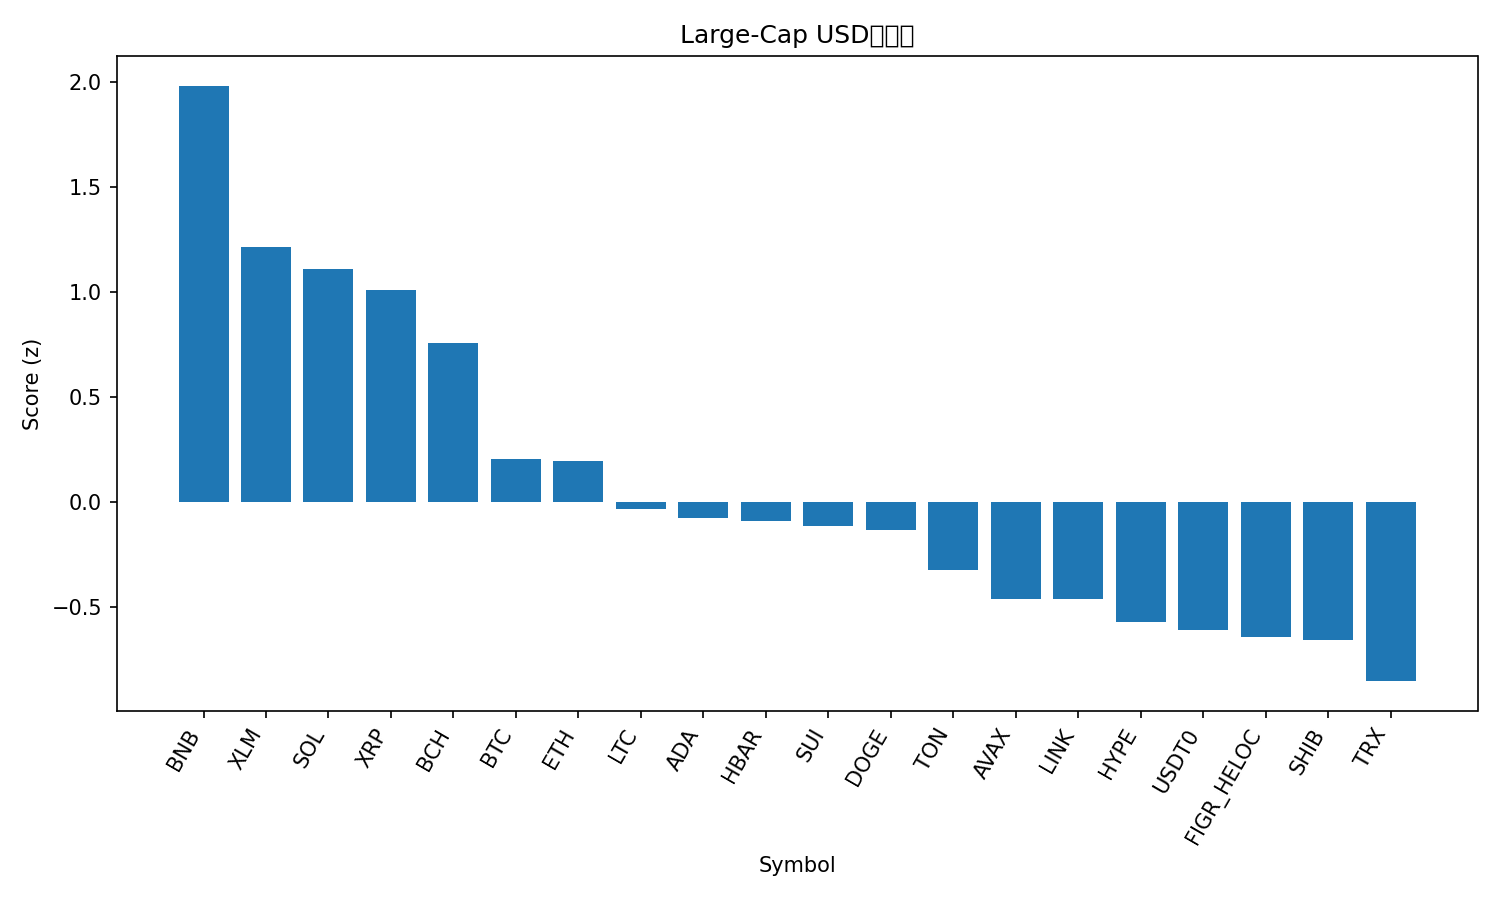

The file beside this chart, header and first rows:
rank, name, symbol, price, pct_1h, pct_24h, pct_7d, pct_1h_vs_btc, pct_24h_vs_btc, pct_7d_vs_btc, market_cap_rank, market_cap, volume_usd, score
1, BNB, BNB, 1096, 0.798, 5.969, 16.15, 0.6205, 4.902, 6.494, 5, 152732118612, 3253158846, 1.982
2, Stellar, XLM, 0.4045, 1.007, 1.036, 14.73, 0.8298, -0.03086, 5.067, 20, 12910676225, 405914615, 1.213
3, Solana, SOL, 230.5, 0.5046, 2.602, 17.55, 0.3271, 1.536, 7.893, 6, 125677486884, 9148415784, 1.111
4, XRP, XRP, 3.05, 0.7437, 2.194, 10.87, 0.5662, 1.128, 1.217, 3, 182936890359, 7174984688, 1.01
5, Bitcoin Cash, BCH, 602.3, 0.3906, 2.914, 10.68, 0.2131, 1.848, 1.018, 22, 12005703405, 336349095, 0.758
6, Bitcoin, BTC, 119948, 0.1775, 1.066, 9.658, 0.0, 0.0, 0.0, 1, 2390477114362, 68103231914, 0.203
7, Ethereum, ETH, 4460, -0.0669, 1.639, 13.18, -0.2444, 0.5724, 3.522, 2, 538395853498, 41986813660, 0.1928
8, Litecoin, LTC, 116.8, 0.3807, -1.831, 13.34, 0.2031, -2.897, 3.686, 26, 8917776212, 1086668168, -0.03257
9, Cardano, ADA, 0.858, 0.08101, 0.1299, 10.82, -0.09653, -0.9365, 1.161, 11, 31342395176, 1593900265, -0.07923
10, Hedera, HBAR, 0.2246, 0.4219, -1.247, 8.186, 0.2443, -2.313, -1.472, 25, 9520750166, 231479869, -0.09083
11, Sui, SUI, 3.59, -0.187, 0.6264, 14.55, -0.3645, -0.4401, 4.891, 18, 13014894862, 1208142280, -0.1147
12, Dogecoin, DOGE, 0.2557, 0.08514, -0.6379, 12.87, -0.0924, -1.704, 3.215, 8, 38652888093, 2894100792, -0.1335
13, Toncoin, TON, 2.8, 0.1499, -0.3068, 5.037, -0.02762, -1.373, -4.621, 33, 7057522136, 160827721, -0.3262
14, Avalanche, AVAX, 30.2, 0.09572, -1.178, 7.071, -0.08182, -2.245, -2.588, 21, 12755093997, 1315994700, -0.4618
15, Chainlink, LINK, 22.36, -0.03233, -1.072, 9.851, -0.2099, -2.138, 0.1928, 15, 15166502846, 929473596, -0.4631
16, Hyperliquid, HYPE, 49.18, -0.6081, 0.168, 16.2, -0.7857, -0.8985, 6.54, 17, 13269337833, 659326912, -0.5736
17, USDT0, USDT0, 1.001, 0.01418, 0.006021, 0.06914, -0.1634, -1.06, -9.589, 34, 7001945629, 700647210, -0.6101
18, Figure Heloc, FIGR_HELOC, 1.008, 0.004017, -0.1379, 0.1428, -0.1735, -1.204, -9.515, 19, 12921752834, 47284495, -0.6456
19, Shiba Inu, SHIB, 1.242e-05, 0.03522, -1.677, 6.174, -0.1423, -2.744, -3.484, 32, 7318004332, 187546257, -0.6565
20, TRON, TRX, 0.3427, -0.3991, 0.3738, 2.979, -0.5766, -0.6926, -6.679, 10, 32468295948, 650029143, -0.854
21, Cronos, CRO, 0.2115, -0.2221, -5.014, 7.687, -0.3997, -6.08, -1.971, 31, 7362469788, 100080047, -1.489
